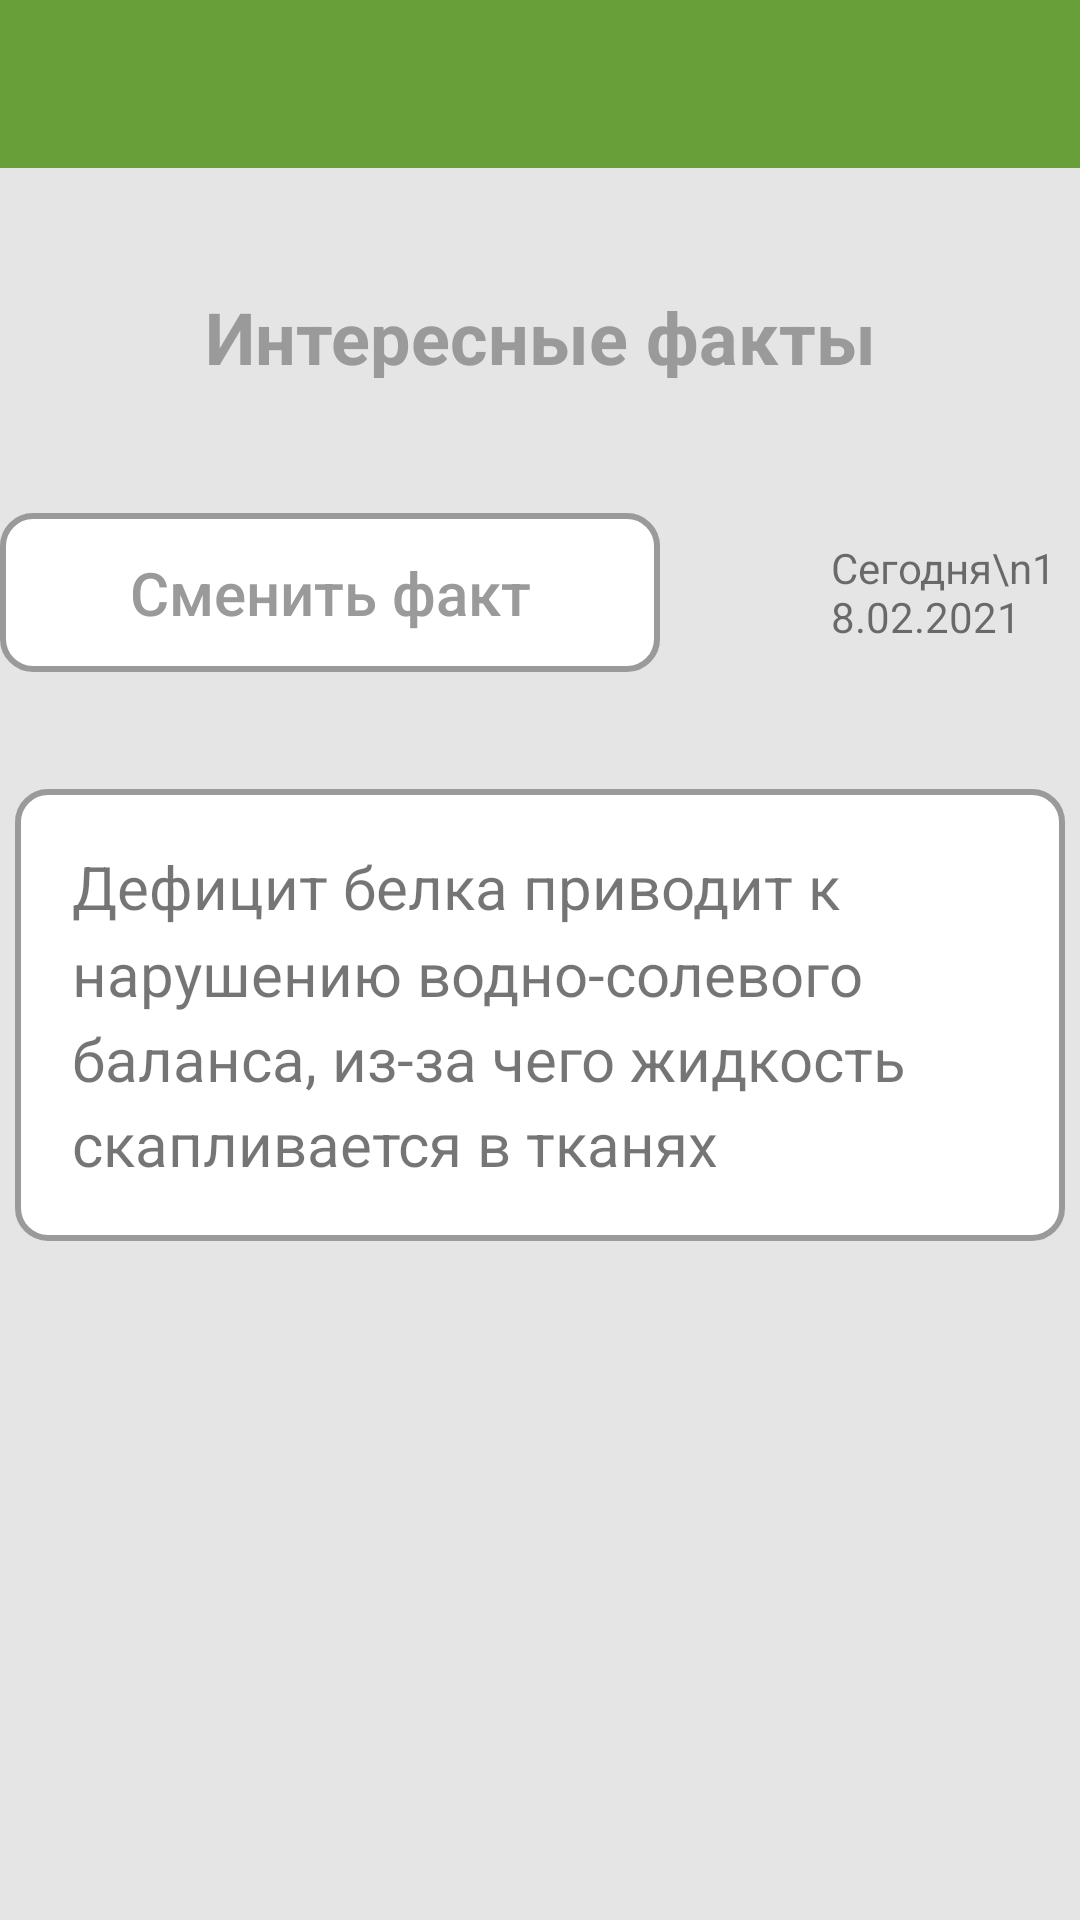

Android layout source for this screen:
<!-- AndroidManifest.xml: application theme Theme.MyApplication -->
<!-- res/layout/activity_posts3.xml -->
<?xml version="1.0" encoding="utf-8"?>
<LinearLayout xmlns:android="http://schemas.android.com/apk/res/android"
    xmlns:app="http://schemas.android.com/apk/res-auto"
    xmlns:tools="http://schemas.android.com/tools"
    android:layout_width="match_parent"
    android:layout_height="match_parent"
    tools:context=".Posts3"
    android:background="@color/gray_2"
    android:orientation="vertical"
    >


    <com.google.android.material.appbar.AppBarLayout
        android:layout_width="match_parent"
        android:layout_height="wrap_content"
        android:theme="@style/ThemeOverlay.AppCompat.Dark"
        app:elevation="0dp"

        >

        <androidx.appcompat.widget.Toolbar
            android:id="@+id/main_toolbar"
            android:layout_width="match_parent"
            android:layout_height="?attr/actionBarSize"

            />

    </com.google.android.material.appbar.AppBarLayout>


    <LinearLayout
        android:layout_width="match_parent"
        android:layout_height="70dp"
        android:minWidth="0dp"
        android:minHeight="0dp"
        android:orientation="vertical">

        <TextView
            android:id="@+id/textView3"
            android:layout_width="match_parent"
            android:layout_height="wrap_content"
            android:layout_marginTop="40dp"
            android:gravity="center"
            android:text="@string/interesting_facts"
            android:textColor="@color/main_gray"
            android:textSize="24sp"
            android:textStyle="bold" />
    </LinearLayout>

    <LinearLayout
        android:layout_width="match_parent"
        android:layout_height="wrap_content"
        android:layout_marginTop="45dp"
        android:gravity="center"
        android:orientation="horizontal">

        <Button
            android:id="@+id/changePostBtn"
            android:layout_width="220dp"
            android:layout_height="53dp"
            android:layout_marginRight="57dp"
            android:background="@drawable/button"
            android:stateListAnimator="@null"
            android:text="@string/change_fact"
            android:textAllCaps="false"
            android:textColor="@color/main_gray"
            android:textSize="20sp"

            />

        <TextView
            android:id="@+id/currDate"
            android:layout_width="wrap_content"
            android:layout_height="wrap_content"

            android:text="Сегодня\n18.02.2021" />


    </LinearLayout>



    <LinearLayout
        android:layout_width="match_parent"
        android:layout_height="wrap_content"
        android:layout_marginTop="39dp"
        android:gravity="center"
        android:orientation="vertical"

        >

        <FrameLayout
            android:layout_width="350dp"
            android:layout_height="wrap_content"
            android:background="@drawable/button_backg">

            <LinearLayout
                android:layout_width="match_parent"
                android:layout_height="wrap_content"
                android:orientation="vertical"
                android:padding="19dp">

                <TextView
                    android:id="@+id/textOpt1"
                    android:layout_width="match_parent"
                    android:layout_height="wrap_content"
                    android:text="Дефицит белка приводит к нарушению водно-солевого баланса, из-за чего жидкость скапливается в тканях"
                    android:textSize="20sp"
                    android:lineSpacingMultiplier="1.2"
                    />


            </LinearLayout>
        </FrameLayout>
    </LinearLayout>

</LinearLayout>
<!-- resources referenced by this layout -->
<resources>
  <color name="gray_2">#E5E5E5</color>
  <color name="main_gray">#9A9A9A</color>
  <!-- drawable button (drawable) -->
  <selector xmlns:android="http://schemas.android.com/apk/res/android">
      <item android:state_focused="true" android:state_pressed="false" android:drawable="@drawable/button_backg" />
      <item android:state_focused="true" android:state_pressed="true" android:drawable="@drawable/gradient" />
      <item android:state_focused="false" android:state_pressed="true" android:drawable="@drawable/gradient" />
      <item android:drawable="@drawable/button_backg" />
  
  
  
  </selector>
  <!-- drawable button_backg (drawable) -->
  <shape xmlns:android="http://schemas.android.com/apk/res/android" android:shape="rectangle" >
      <solid android:color="@color/white" />
      <stroke android:width="2dp" android:color="@color/main_gray"/>
      <corners
          android:radius="10dp" />
  </shape>
  <string name="change_fact">Сменить факт</string>
  <string name="interesting_facts">Интересные факты</string>
  <style name="Theme.MyApplication" parent="Theme.AppCompat.Light.NoActionBar">
          
          <item name="colorPrimary">@color/main_green</item>
          <item name="colorPrimaryVariant">@color/black</item>
          <item name="colorOnPrimary">@color/white</item>
          
          <item name="colorSecondary">@color/teal_200</item>
          <item name="colorSecondaryVariant">@color/teal_700</item>
          <item name="colorOnSecondary">@color/black</item>
          
          <item name="android:statusBarColor" tools:targetApi="l">?attr/colorPrimaryVariant</item>
          
      </style>
  <!-- drawable gradient (drawable) -->
  <?xml version="1.0" encoding="utf-8"?>
  <layer-list xmlns:android="http://schemas.android.com/apk/res/android" >
  
      <item>
          <shape xmlns:android="http://schemas.android.com/apk/res/android">
              <solid android:color="#EAEAE3" />
              <corners
                  android:radius="10dp" />
              <stroke android:width="2dp" android:color="@color/main_gray"/>
  
          </shape>
  
      </item>
  </layer-list>
  <color name="white">#FFFFFFFF</color>
  <color name="main_green">#689F38</color>
  <color name="black">#FF000000</color>
  <color name="teal_200">#FF03DAC5</color>
  <color name="teal_700">#FF018786</color>
</resources>
